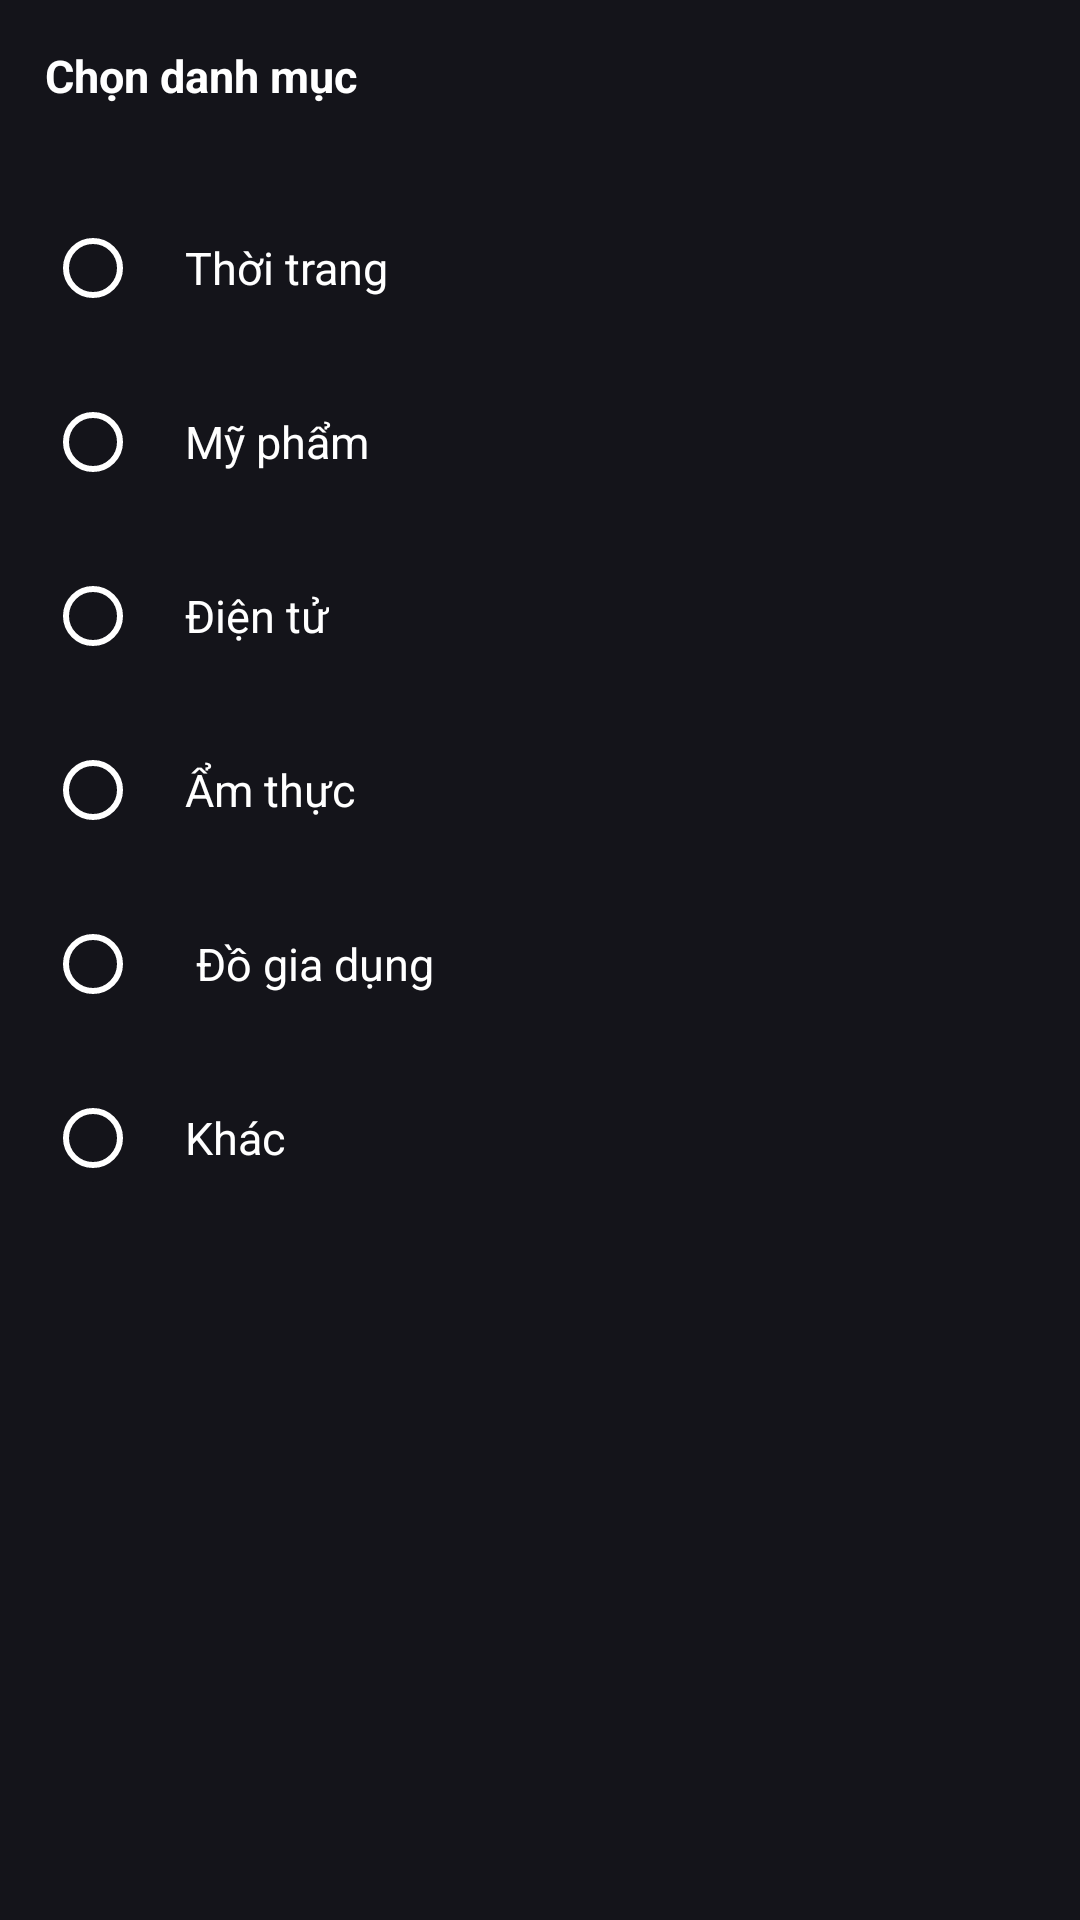

Here is an Android app screen rendered from its layout file. Give the layout XML and the strings, colors and styles it references.
<!-- AndroidManifest.xml: application theme Theme.XinhXinhChat -->
<!-- res/layout/bottom_sheet_choose_category.xml -->
<?xml version="1.0" encoding="utf-8"?>
<LinearLayout xmlns:android="http://schemas.android.com/apk/res/android"
    xmlns:app="http://schemas.android.com/apk/res-auto"
    android:orientation="vertical"
    android:layout_width="match_parent"
    android:layout_height="match_parent"
    android:background="@color/dark"
    android:padding="15dp">

    <TextView
        android:layout_width="wrap_content"
        android:layout_height="wrap_content"
        android:text="Chọn danh mục"
        android:textColor="@color/white"
        android:textStyle="bold"
        android:textSize="15sp"/>

    <RadioGroup
        android:id="@+id/rgGroupOfCategories"
        android:layout_marginTop="20dp"
        android:layout_width="match_parent"
        android:layout_height="wrap_content">
        <RadioButton
            android:id="@+id/rbBtn0"
            android:layout_marginTop="10dp"
            android:layout_width="wrap_content"
            android:layout_height="wrap_content"
            android:text="    Thời trang"
            android:textSize="15sp"
            android:textColor="@color/white"
            android:buttonTint="@color/white"/>
        <RadioButton
            android:id="@+id/rbBtn1"
            android:layout_marginTop="10dp"
            android:layout_width="wrap_content"
            android:layout_height="wrap_content"
            android:text="    Mỹ phẩm"
            android:textSize="15sp"
            android:textColor="@color/white"
            android:buttonTint="@color/white"/>
        <RadioButton
            android:id="@+id/rbBtn2"
            android:layout_marginTop="10dp"
            android:layout_width="wrap_content"
            android:layout_height="wrap_content"
            android:text="    Điện tử"
            android:textSize="15sp"
            android:textColor="@color/white"
            android:buttonTint="@color/white"/>
        <RadioButton
            android:id="@+id/rbBtn3"
            android:layout_marginTop="10dp"
            android:layout_width="wrap_content"
            android:layout_height="wrap_content"
            android:text="    Ẩm thực"
            android:textSize="15sp"
            android:textColor="@color/white"
            android:buttonTint="@color/white"/>
        <RadioButton
            android:id="@+id/rbBtn4"
            android:layout_marginTop="10dp"
            android:layout_width="wrap_content"
            android:layout_height="wrap_content"
            android:text="     Đồ gia dụng"
            android:textSize="15sp"
            android:textColor="@color/white"
            android:buttonTint="@color/white"/>
        <RadioButton
            android:id="@+id/rbBtn5"
            android:layout_marginTop="10dp"
            android:layout_width="wrap_content"
            android:layout_height="wrap_content"
            android:text="    Khác"
            android:textSize="15sp"
            android:textColor="@color/white"
            android:buttonTint="@color/white"/>
    </RadioGroup>

    <androidx.cardview.widget.CardView
        android:id="@+id/cvFinishButton"
        android:layout_width="match_parent"
        android:layout_height="wrap_content"
        android:backgroundTint="@color/watermelon"
        android:layout_margin="15dp"
        app:cardCornerRadius="5dp"
        android:visibility="gone">
        <TextView
            android:layout_margin="10dp"
            android:layout_gravity="center"
            android:layout_width="wrap_content"
            android:layout_height="wrap_content"
            android:textStyle="bold"
            android:text="Hoàn tất"
            android:textColor="@color/white"
            android:textSize="15sp"/>
    </androidx.cardview.widget.CardView>

</LinearLayout>
<!-- resources referenced by this layout -->
<resources>
  <color name="dark">#14141a</color>
  <color name="watermelon">#ff466d</color>
  <color name="white">#FFFFFFFF</color>
  <style name="Theme.XinhXinhChat" parent="Theme.MaterialComponents.DayNight.NoActionBar">
          
          <item name="colorPrimary">@color/watermelon</item>
          <item name="colorPrimaryVariant">@color/watermelon</item>
          <item name="colorOnPrimary">@color/white</item>
          
          <item name="colorSecondary">@color/teal_200</item>
          <item name="colorSecondaryVariant">@color/teal_700</item>
          <item name="colorOnSecondary">@color/black</item>
          
          <item name="android:statusBarColor" tools:targetApi="l">?attr/colorPrimaryVariant</item>
          
      </style>
  <color name="teal_200">#FF03DAC5</color>
  <color name="teal_700">#FF018786</color>
  <color name="black">#FF000000</color>
</resources>
